Labelled photos from "roboflowIsoObj_Clip", an image-classification folder in jadetangyy0820/CLIP. The possible labels are: 11111-Egg, 22222-Banana, 33333-Butter, 4157005670-almondmilk, 44444-DietCoke, 55555-Coke, 7874222803-sugar, almond, banana, butter, coke, dietcoke, egg, sugar.

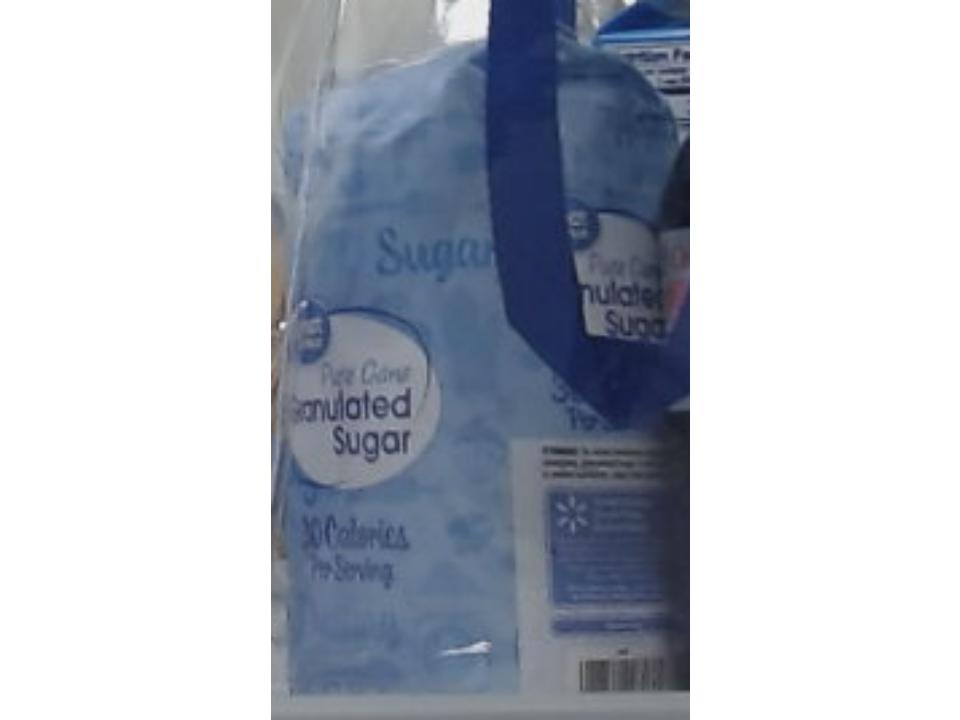
Label: sugar

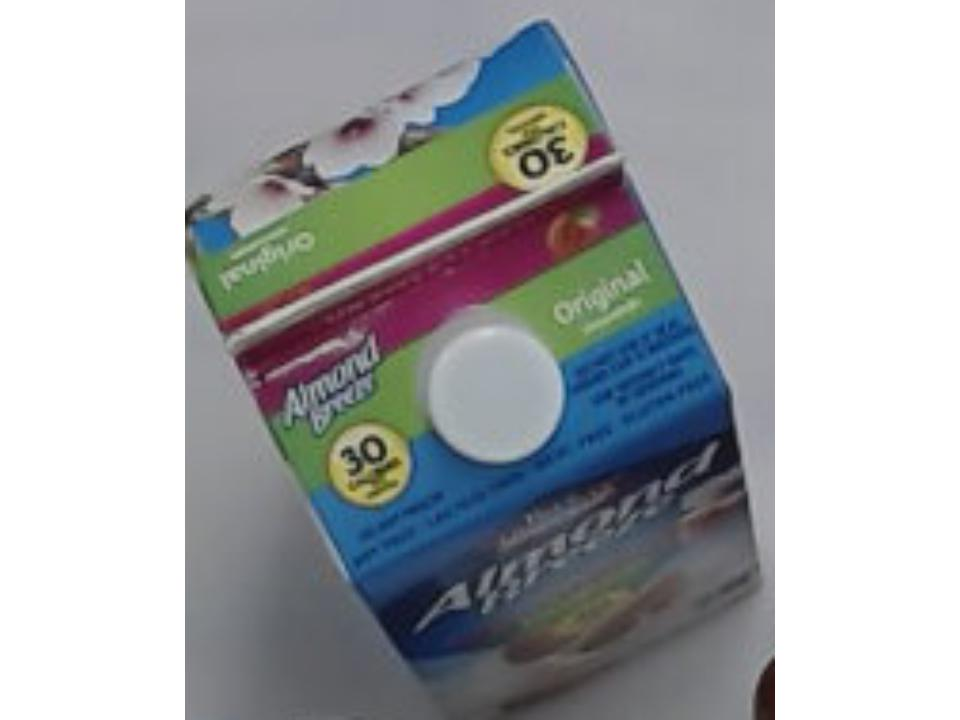
Label: 4157005670-almondmilk

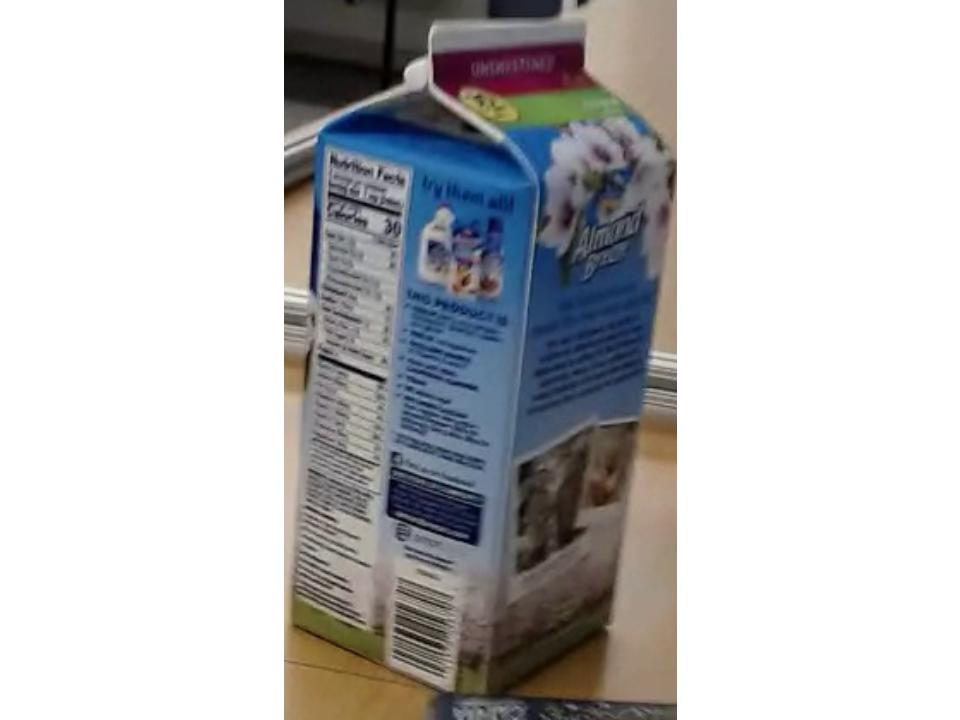
Label: almond

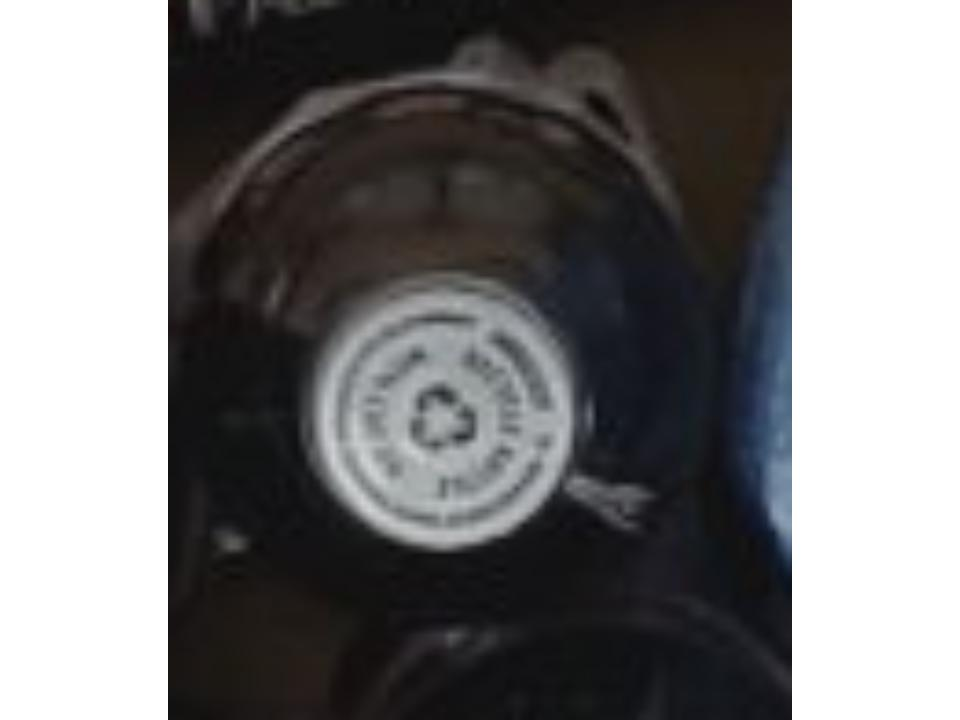
Label: dietcoke

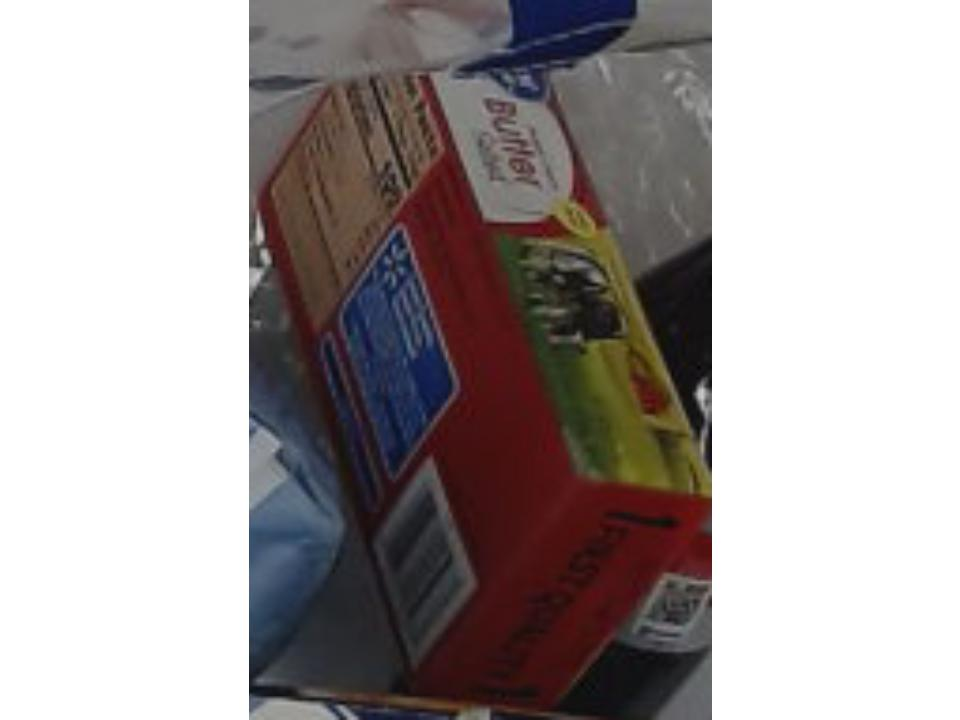
Label: butter

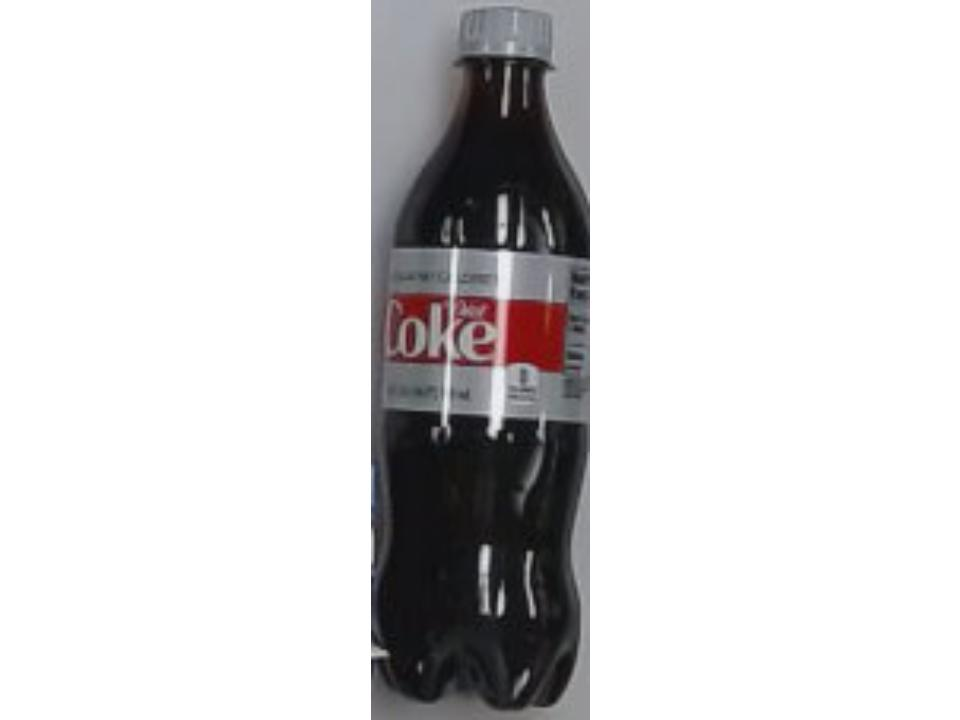
Label: 44444-DietCoke
